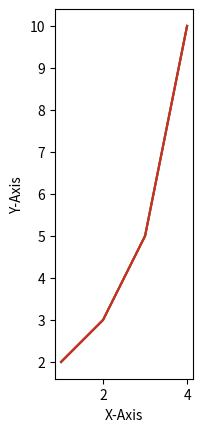

The matplotlib source for this figure:
#%%
import matplotlib.pyplot as plt


# 기본 사용 - xlim(), ylim()
plt.plot([1, 2, 3, 4], [2, 3, 5, 10])
plt.xlabel('X-Axis')
plt.ylabel('Y-Axis')
plt.xlim([0, 5])      # X축의 범위: [xmin, xmax]
plt.ylim([0, 20])     # Y축의 범위: [ymin, ymax]

plt.show()



# 기본사용 - axis()
# axis() 함수에 [xmin, xmax, ymin, ymax]의 형태로 X, Y축의 범위를 지정할 수 있습니다.
# axis() 함수에 입력한 리스트는 반드시 네 개의 값 (xmin, xmax, ymin, ymax)이 있어야 합니다.
# 입력값이 없으면 데이터에 맞게 자동으로 범위를 지정합니다.

plt.plot([1, 2, 3, 4], [2, 3, 5, 10])
plt.xlabel('X-Axis')
plt.ylabel('Y-Axis')
plt.axis([0, 5, 0, 20])  # X, Y축의 범위: [xmin, xmax, ymin, ymax]
plt.show()


#옵션 지정하기
plt.plot([1, 2, 3, 4], [2, 3, 5, 10])
plt.xlabel('X-Axis')
plt.ylabel('Y-Axis')
# 'on' | 'off' | 'equal' | 'scaled' | 'tight' | 'auto' | 'normal' | 'image' | 'square'

plt.axis('square')
# plt.axis('scaled')
plt.show()


# 축 범위 얻기
plt.plot([1, 2, 3, 4], [2, 3, 5, 10])
plt.xlabel('X-Axis')
plt.ylabel('Y-Axis')

x_range, y_range = plt.xlim(), plt.ylim()
print(x_range, y_range)             # (0.85, 4.15) (1.6, 10.4)
axis_range = plt.axis('scaled')
print(axis_range)                   # (0.85, 4.15, 1.6, 10.4)
plt.show()
